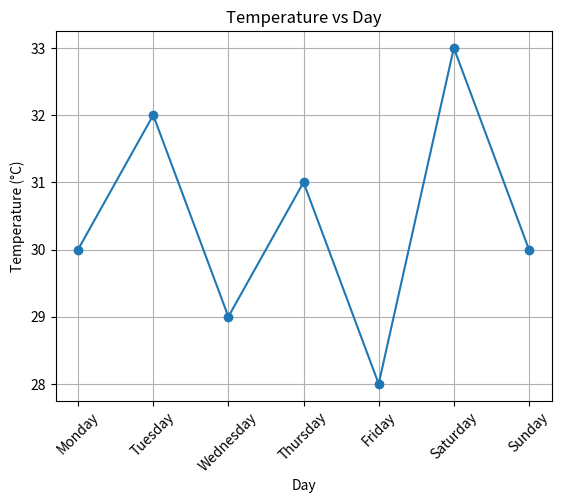

Recreate this plot in Python.
import pandas as pd
import matplotlib.pyplot as plt

# Create DataFrame
data = {
    'Day': ['Monday', 'Tuesday', 'Wednesday', 'Thursday',
            'Friday', 'Saturday', 'Sunday'],
    'Temperature': [30, 32, 29, 31, 28, 33, 30],
    'Humidity': [70, 65, 75, 68, 80, 60, 72],
    'Rainfall': [2, 0, 5, 1, 10, 0, 3]
}

df = pd.DataFrame(data)

# Display DataFrame
print("Weather Details:")
print(df)

# Calculate average temperature
avg_temp = df['Temperature'].mean()
print("\nAverage Temperature:", avg_temp)

# Calculate total rainfall
total_rainfall = df['Rainfall'].sum()
print("Total Rainfall:", total_rainfall)

# Plot Temperature vs Day
plt.plot(df['Day'], df['Temperature'], marker='o')

plt.title("Temperature vs Day")
plt.xlabel("Day")
plt.ylabel("Temperature (°C)")
plt.xticks(rotation=45)
plt.grid()

plt.show()
